Run: headless pygame with SDL's dummy video driver; simulated clock (each Clock.tick advances the game by its frame time, no real sleeping); random seed 0; keys injected as events and as key.get_pressed() state; no mouse input.
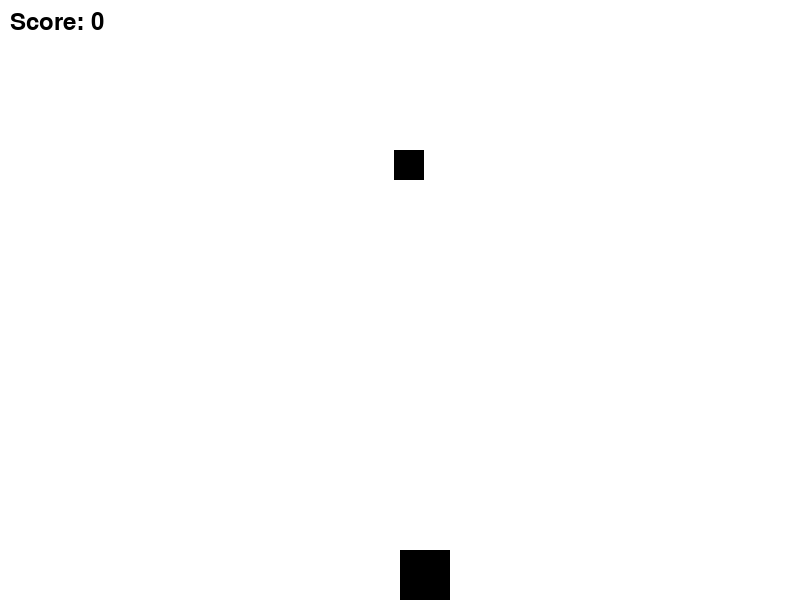
Frame 1 of 4 · flips 1–60 · no input
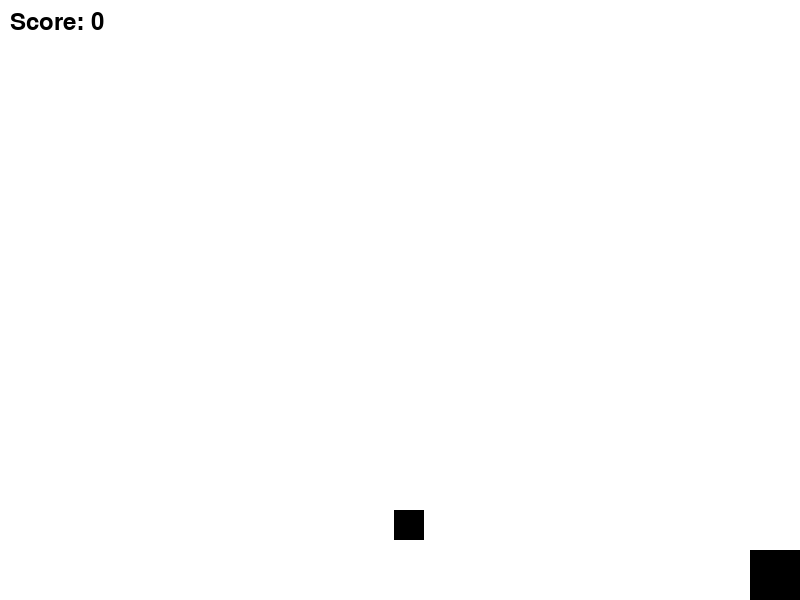
Frame 2 of 4 · flips 61–180 · tapped SPACE, RETURN · held RIGHT (→), D
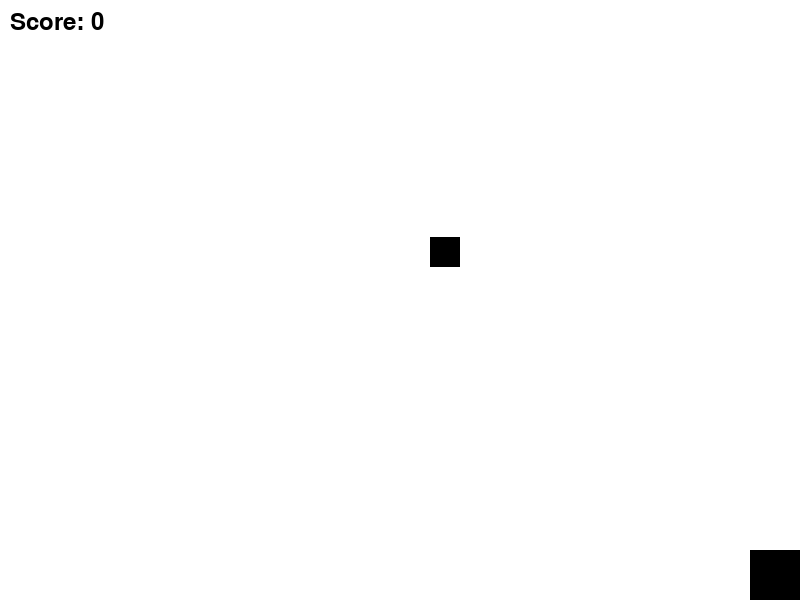
Frame 3 of 4 · flips 181–300 · held DOWN (↓), S
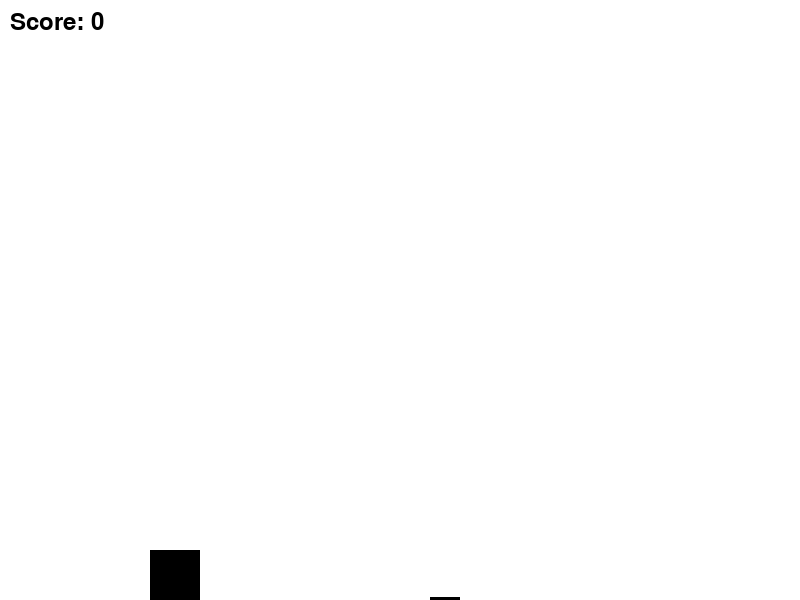
Frame 4 of 4 · flips 301–420 · held LEFT (←), A, UP (↑), W

The pygame program that drew these frames:

import pygame
import random

# Inisialisasi Pygame
pygame.init()

# Warna
WHITE = (255, 255, 255)
BLACK = (0, 0, 0)

# Ukuran layar
screen_width = 800
screen_height = 600
screen = pygame.display.set_mode((screen_width, screen_height))

# Player
player_width = 50
player_height = 50
player_x = screen_width // 2
player_y = screen_height - player_height
player_speed = 5

# Bintang
star_width = 30
star_height = 30
star_x = random.randint(0, screen_width - star_width)
star_y = -star_height
star_speed = 3

# Skor
score = 0
font = pygame.font.SysFont(None, 36)

# Loop utama game
running = True
while running:
    # Event handling
    for event in pygame.event.get():
        if event.type == pygame.QUIT:
            running = False

    # Gerakan player
    keys = pygame.key.get_pressed()
    if keys[pygame.K_LEFT] and player_x > 0:
        player_x -= player_speed
    if keys[pygame.K_RIGHT] and player_x < screen_width - player_width:
        player_x += player_speed

    # Gerakan bintang
    star_y += star_speed
    if star_y > screen_height:
        star_x = random.randint(0, screen_width - star_width)
        star_y = -star_height

    # Deteksi penangkapan
    if player_x < star_x < player_x + player_width and player_y < star_y < player_y + player_height:
        score += 1
        star_x = random.randint(0, screen_width - star_width)
        star_y = -star_height

    # Tampilan
    screen.fill(WHITE)
    pygame.draw.rect(screen, BLACK, (player_x, player_y, player_width, player_height))
    pygame.draw.rect(screen, BLACK, (star_x, star_y, star_width, star_height))
    score_text = font.render(f"Score: {score}", True, BLACK)
    screen.blit(score_text, (10, 10))

    pygame.display.flip()
    pygame.time.delay(30)

pygame.quit()
